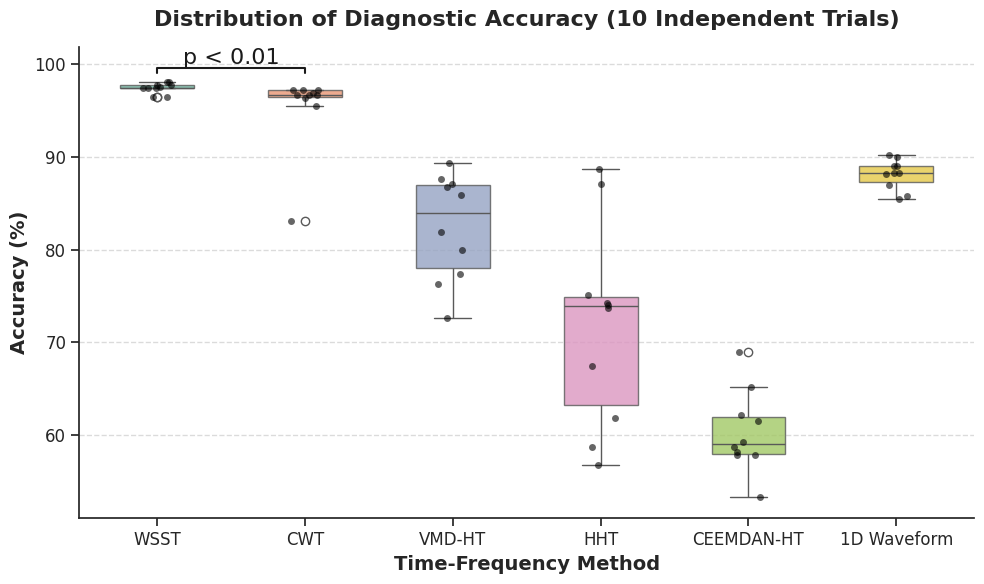

This chart was generated by the following Python code:
import numpy as np
import pandas as pd
from scipy import stats
import matplotlib.pyplot as plt
import seaborn as sns

# ==========================================
# 1. 填入你提供的真实数据 (10次测试的准确率 %, 乘以了100)
# ==========================================
data_wsst = np.array([98.00, 97.39, 96.42, 97.34, 98.00, 97.68, 97.45, 97.67, 96.44, 97.36])
data_cwt = np.array([83.05, 96.33, 97.18, 97.18, 96.61, 97.18, 96.61, 95.48, 96.61, 96.89])
data_hht = np.array([67.51, 56.78, 61.86, 74.29, 87.01, 75.14, 73.73, 58.76, 74.01, 88.70])
data_vmd = np.array([81.92, 76.27, 86.72, 87.57, 79.94, 72.60, 77.40, 87.01, 85.88, 89.27])
data_ceemdan = np.array([68.93, 59.32, 58.19, 57.91, 61.58, 57.91, 53.39, 62.15, 65.25, 58.76])
data_waveform = np.array([88.07, 85.42, 88.26, 89.02, 88.26, 85.80, 89.96, 89.02, 90.15, 86.93])
# 将数据组织成 DataFrame 方便绘图
df = pd.DataFrame({
    'WSST': data_wsst,
    'CWT': data_cwt,
    'VMD-HT': data_vmd,
    'HHT': data_hht,
    'CEEMDAN-HT': data_ceemdan,
    '1D Waveform': data_waveform
})

# 转换成长格式 (Long format)
df_melted = df.melt(var_name='Method', value_name='Accuracy')

# ==========================================
# 2. 统计学分析 (非参数检验)
# ==========================================
print("=== 统计学非参数检验结果 ===")

# A. Kruskal-Wallis H-test (多组整体比较)
stat_kw, p_kw = stats.kruskal(df['WSST'], df['CWT'], df['VMD-HT'], df['HHT'], df['CEEMDAN-HT'])
print(f"1. Kruskal-Wallis 整体检验:\n   H-statistic = {stat_kw:.4f}, p-value = {p_kw:.4e}")
if p_kw < 0.05:
    print("   -> 结论: 5种方法的准确率整体上存在显著的统计学差异 (p < 0.05)。\n")
else:
    print("   -> 结论: 整体无显著差异。\n")

# B. Mann-Whitney U test (WSST 与次优方法 CWT 的两两比较)
# alternative='greater' 表示单侧检验：WSST 是否显著大于 CWT
stat_mw, p_mw = stats.mannwhitneyu(df['WSST'], df['CWT'], alternative='greater')
print(f"2. Mann-Whitney U 检验 (WSST vs CWT):")
print(f"   U-statistic = {stat_mw:.4f}, p-value = {p_mw:.4f}")
if p_mw < 0.05:
    print("   -> 结论: WSST 的准确率显著高于 CWT (p < 0.05)。\n")
else:
    print("   -> 结论: WSST 与 CWT 差异不显著 (p >= 0.05)。\n")

# ==========================================
# 3. 绘制学术箱线图
# ==========================================
#
plt.rcParams['font.family'] = 'Times New Roman'
sns.set_theme(style="ticks", font="Times New Roman")

plt.figure(figsize=(10, 6))

# 画箱线图
ax = sns.boxplot(x='Method', y='Accuracy', data=df_melted,
                 palette='Set2', width=0.5, boxprops=dict(alpha=0.8))

# 叠加散点图 (展示这10次实验的具体分布，显得数据真实可信)
sns.stripplot(x='Method', y='Accuracy', data=df_melted,
              color='black', alpha=0.6, jitter=True, size=5)

# 坐标轴和标题设置
plt.title('Distribution of Diagnostic Accuracy (10 Independent Trials)', fontsize=16, fontweight='bold', pad=15)
plt.ylabel('Accuracy (%)', fontsize=14, fontweight='bold')
plt.xlabel('Time-Frequency Method', fontsize=14, fontweight='bold')
plt.xticks(fontsize=12)
plt.yticks(fontsize=12)

# 在图上标注显著性差异
# WSST 与 CWT 的对比
if p_mw < 0.05:
    # 获取柱子中心的 x 坐标
    x1, x2 = 0, 1  # WSST 是第 0 个，CWT 是第 1 个
    y, h, col = df['WSST'].max() + 1.0, 0.5, 'k'

    # 画线和星号
    plt.plot([x1, x1, x2, x2], [y, y + h, y + h, y], lw=1.5, c=col)

    # 决定标几个星号 (p<0.05: *, p<0.01: **, p<0.001: ***)
    stars = "***" if p_mw < 0.001 else "p < 0.01" if p_mw < 0.01 else "*"
    plt.text((x1 + x2) * .5, y + h, stars, ha='center', va='bottom', color=col, fontsize=16)

# 添加网格线并优化边框
plt.grid(axis='y', linestyle='--', alpha=0.7)
sns.despine()

# 保存高质量图片 (300 dpi 满足期刊要求)
plt.tight_layout()
plt.savefig('Statistical_Boxplot_Accuracy_RealData.tif', dpi=300)
print("-> 箱线图已成功保存为 'Statistical_Boxplot_Accuracy_RealData.png'")
plt.show()
